Run: headless pygame with SDL's dummy video driver; simulated clock (each Clock.tick advances the game by its frame time, no real sleeping); random seed 0; keys injected as events and as key.get_pressed() state; no mouse input; restart key SPACE tapped at the start of phases 3 and 4.
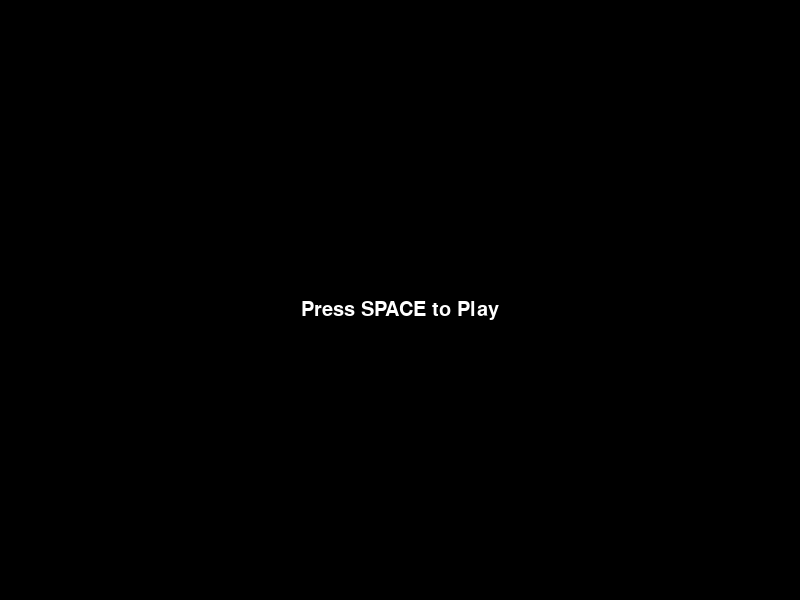
Frame 1 of 3 · flips 1–60 · no input
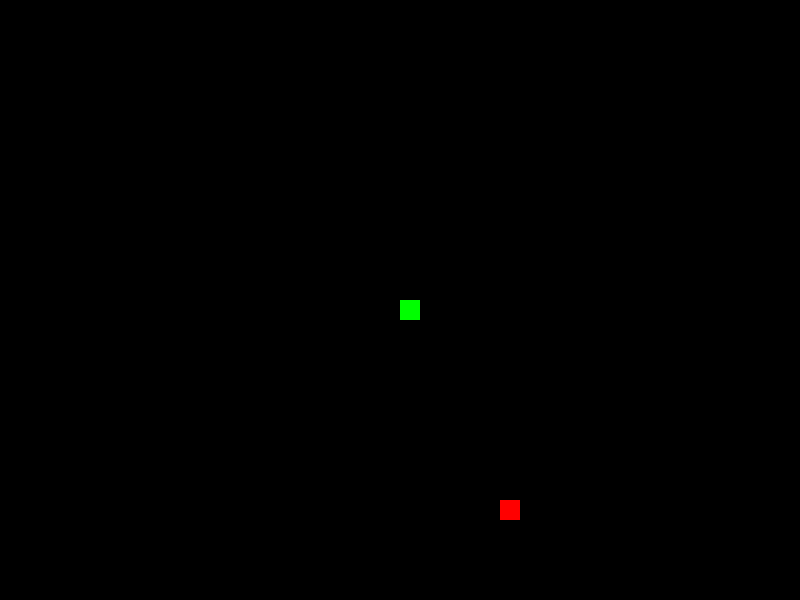
Frame 2 of 3 · flips 61–180 · tapped SPACE, RETURN · held RIGHT (→), D
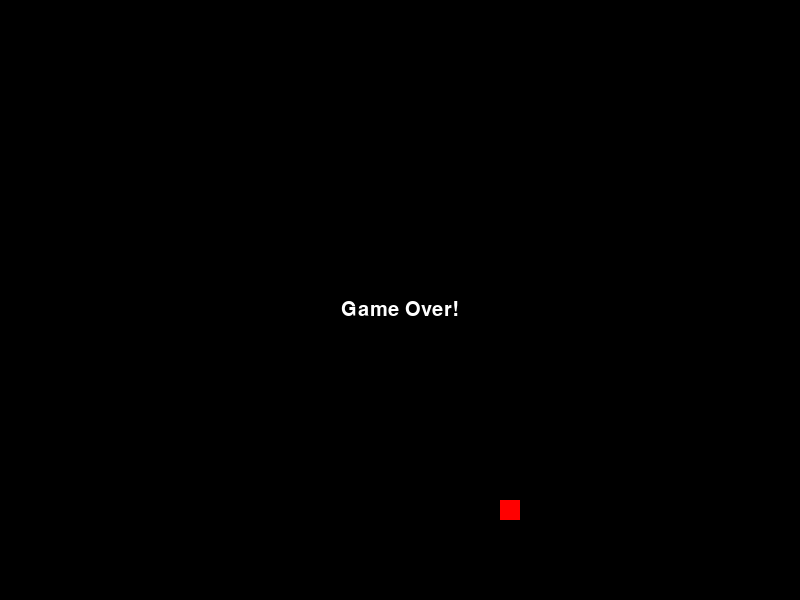
Frame 3 of 3 · flips 181–300 · tapped SPACE · held DOWN (↓), S (game ended)

The pygame program that drew these frames:

import pygame
import random

# Initialize Pygame
pygame.init()

# Set up the screen
WIDTH, HEIGHT = 800, 600
SCREEN = pygame.display.set_mode((WIDTH, HEIGHT))
pygame.display.set_caption("Snake Game")

# Colors
WHITE = (255, 255, 255)
BLACK = (0, 0, 0)
GREEN = (0, 255, 0)
RED = (255, 0, 0)

# Snake attributes
BLOCK_SIZE = 20
SNAKE_SPEED = 10

# Fonts
FONT = pygame.font.SysFont(None, 30)

# Functions
def draw_snake(snake):
    for block in snake:
        pygame.draw.rect(SCREEN, GREEN, [block[0], block[1], BLOCK_SIZE, BLOCK_SIZE])

def draw_food(food_pos):
    pygame.draw.rect(SCREEN, RED, [food_pos[0], food_pos[1], BLOCK_SIZE, BLOCK_SIZE])

def message(text, color):
    text_surface = FONT.render(text, True, color)
    SCREEN.blit(text_surface, [WIDTH/2 - text_surface.get_width()/2, HEIGHT/2])

def start_screen():
    intro = True
    while intro:
        for event in pygame.event.get():
            if event.type == pygame.QUIT:
                pygame.quit()
                quit()
            elif event.type == pygame.KEYDOWN:
                if event.key == pygame.K_SPACE:
                    intro = False

        SCREEN.fill(BLACK)
        message("Press SPACE to Play", WHITE)
        pygame.display.update()

def game_loop():
    # Snake initial position
    snake = [[WIDTH/2, HEIGHT/2]]
    snake_length = 1

    # Snake movement
    dx = 0
    dy = 0

    # Food initial position
    food_pos = [random.randrange(1, (WIDTH//BLOCK_SIZE)) * BLOCK_SIZE,
                random.randrange(1, (HEIGHT//BLOCK_SIZE)) * BLOCK_SIZE]

    clock = pygame.time.Clock()
    game_over = False

    while not game_over:
        for event in pygame.event.get():
            if event.type == pygame.QUIT:
                game_over = True
            elif event.type == pygame.KEYDOWN:
                if event.key == pygame.K_LEFT:
                    dx = -BLOCK_SIZE
                    dy = 0
                elif event.key == pygame.K_RIGHT:
                    dx = BLOCK_SIZE
                    dy = 0
                elif event.key == pygame.K_UP:
                    dx = 0
                    dy = -BLOCK_SIZE
                elif event.key == pygame.K_DOWN:
                    dx = 0
                    dy = BLOCK_SIZE

        # Move the snake
        snake[0][0] += dx
        snake[0][1] += dy

        # Check for collision with the food
        if snake[0][0] == food_pos[0] and snake[0][1] == food_pos[1]:
            food_pos = [random.randrange(1, (WIDTH//BLOCK_SIZE)) * BLOCK_SIZE,
                        random.randrange(1, (HEIGHT//BLOCK_SIZE)) * BLOCK_SIZE]
            snake_length += 1

        # Check for collision with the screen boundaries
        if (snake[0][0] < 0 or snake[0][0] >= WIDTH or
            snake[0][1] < 0 or snake[0][1] >= HEIGHT):
            game_over = True

        # Check for collision with itself
        for block in snake[1:]:
            if snake[0][0] == block[0] and snake[0][1] == block[1]:
                game_over = True

        # Move the rest of the snake
        for i in range(len(snake)-1, 0, -1):
            snake[i] = [snake[i-1][0], snake[i-1][1]]

        # Grow the snake when it eats food
        while len(snake) < snake_length:
            snake.append([snake[-1][0], snake[-1][1]])

        # Draw everything
        SCREEN.fill(BLACK)
        draw_snake(snake)
        draw_food(food_pos)

        # Refresh the screen
        pygame.display.update()

        # FPS
        clock.tick(SNAKE_SPEED)

    # Display Game Over message
    message("Game Over!", WHITE)
    pygame.display.update()
    pygame.time.wait(2000)

    pygame.quit()
    quit()

start_screen()
game_loop()
